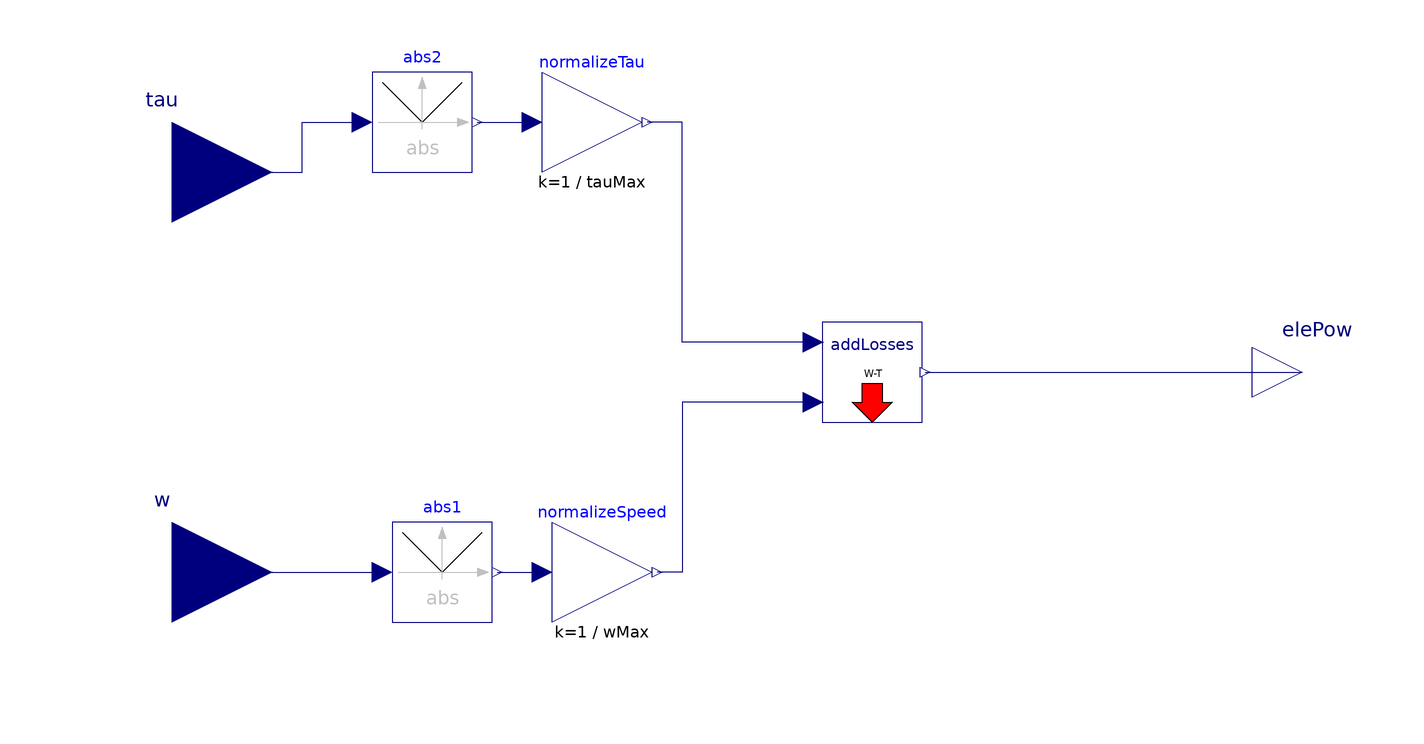

Above is the diagram view of the following Modelica model: its components placed by their Placement annotations and its connect equations drawn as lines.

block EfficiencyLF "Determines the electric from the mechanical power considering loss with a formula"
        import wbEHPTlib;
        parameter Modelica.SIunits.Torque tauMax(start = 400) "Maximum machine torque(Nm)";
        parameter Modelica.SIunits.Power powMax(start = 22000) "Maximum drive power";
        parameter Modelica.SIunits.AngularVelocity wMax(start = 650) "Maximum machine speed(rad/s)";
        parameter Real effTable[:, :] = [0.00, 0.00, 0.25, 0.50, 0.75, 1.00; 0.00, 0.75, 0.80, 0.81, 0.82, 0.83; 0.25, 0.76, 0.81, 0.82, 0.83, 0.84; 0.50, 0.77, 0.82, 0.83, 0.84, 0.85; 0.75, 0.78, 0.83, 0.84, 0.85, 0.87; 1.00, 0.80, 0.84, 0.85, 0.86, 0.88];
        Modelica.Blocks.Interfaces.RealInput w annotation(
          Placement(transformation(extent = {{-140, -60}, {-100, -20}}), iconTransformation(extent = {{-140, -60}, {-100, -20}})));
        Modelica.Blocks.Interfaces.RealInput tau annotation(
          Placement(transformation(extent = {{-140, 20}, {-100, 60}}), iconTransformation(extent = {{-140, 20}, {-100, 60}})));
        Modelica.Blocks.Interfaces.RealOutput elePow annotation(
          Placement(transformation(extent = {{96, -10}, {116, 10}})));
        Modelica.Blocks.Math.Abs abs1 annotation(
          Placement(transformation(extent = {{-76, -50}, {-56, -30}})));
        Modelica.Blocks.Math.Abs abs2 annotation(
          Placement(transformation(extent = {{-80, 40}, {-60, 60}})));
        Modelica.Blocks.Math.Gain normalizeTau(k = 1 / tauMax) annotation(
          Placement(transformation(extent = {{-10, -10}, {10, 10}}, rotation = 0, origin = {-36, 50})));
        Modelica.Blocks.Math.Gain normalizeSpeed(k = 1 / wMax) annotation(
          Placement(transformation(extent = {{-10, -10}, {10, 10}}, rotation = 0, origin = {-34, -40})));
        wbEHPTlib.SupportModels.MapBasedRelated.AddLossesWT addLosses annotation(
          Placement(transformation(extent = {{10, -10}, {30, 10}})));
      equation
        connect(tau, abs2.u) annotation(
          Line(points = {{-120, 40}, {-94, 40}, {-94, 50}, {-82, 50}}, color = {0, 0, 127}, smooth = Smooth.None));
        connect(w, abs1.u) annotation(
          Line(points = {{-120, -40}, {-78, -40}}, color = {0, 0, 127}, smooth = Smooth.None));
        connect(abs2.y, normalizeTau.u) annotation(
          Line(points = {{-59, 50}, {-48, 50}}, color = {0, 0, 127}, smooth = Smooth.None));
        connect(abs1.y, normalizeSpeed.u) annotation(
          Line(points = {{-55, -40}, {-46, -40}}, color = {0, 0, 127}, smooth = Smooth.None));
        connect(addLosses.T, normalizeTau.y) annotation(
          Line(points = {{8.2, 6}, {-18, 6}, {-18, 50}, {-25, 50}}, color = {0, 0, 127}));
        connect(addLosses.W, normalizeSpeed.y) annotation(
          Line(points = {{8.2, -6}, {-18, -6}, {-18, -40}, {-23, -40}}, color = {0, 0, 127}));
        connect(addLosses.y, elePow) annotation(
          Line(points = {{30.6, 0}, {30.6, 0}, {106, 0}}, color = {0, 0, 127}));
        annotation(
          Diagram(coordinateSystem(preserveAspectRatio = false, extent = {{-100, -80}, {100, 80}})),
          Icon(coordinateSystem(preserveAspectRatio = false, extent = {{-100, -100}, {100, 100}}), graphics = {Rectangle(extent = {{-100, 72}, {100, -72}}, lineColor = {0, 0, 0}, fillColor = {255, 255, 255}, fillPattern = FillPattern.Solid), Line(points = {{-74, -54}, {-74, 58}}, color = {0, 0, 0}, smooth = Smooth.None), Line(points = {{-82, -48}, {78, -48}}, color = {0, 0, 0}, smooth = Smooth.None), Line(points = {{-74, 38}, {-24, 38}, {-4, 12}, {28, -8}, {60, -22}, {62, -48}}, color = {0, 0, 0}, smooth = Smooth.None), Polygon(points = {{-20, 14}, {-40, 24}, {-56, -4}, {-38, -36}, {12, -38}, {26, -28}, {22, -20}, {8, -6}, {-8, 4}, {-20, 14}}, lineColor = {0, 0, 0}, smooth = Smooth.None, fillColor = {255, 255, 255}, fillPattern = FillPattern.Solid), Polygon(points = {{-28, 4}, {-38, 2}, {-32, -20}, {0, -32}, {10, -28}, {12, -20}, {-28, 4}}, lineColor = {0, 0, 0}, smooth = Smooth.None, fillColor = {255, 255, 255}, fillPattern = FillPattern.Solid), Text(extent = {{-102, 118}, {100, 78}}, lineColor = {0, 0, 255}, fillColor = {255, 255, 255}, fillPattern = FillPattern.Solid, textString = "%name"), Text(extent = {{26, 46}, {76, 4}}, lineColor = {0, 0, 0}, textString = "L")}),
          Documentation(info = "<html>
<p>This block computes the machine and inverter losses from the mechanical input quantities and determines the power to be drawn from the electric circuit. The &QUOT;drawn&QUOT; power can be also a negative numer, meaning that the machine is actually delivering electric power.</p>
<p>The signs ot T and W must be such that their product is positive when mechanical power exits from the machine (electric motor operation)</p>
</html>"));
      end EfficiencyLF;